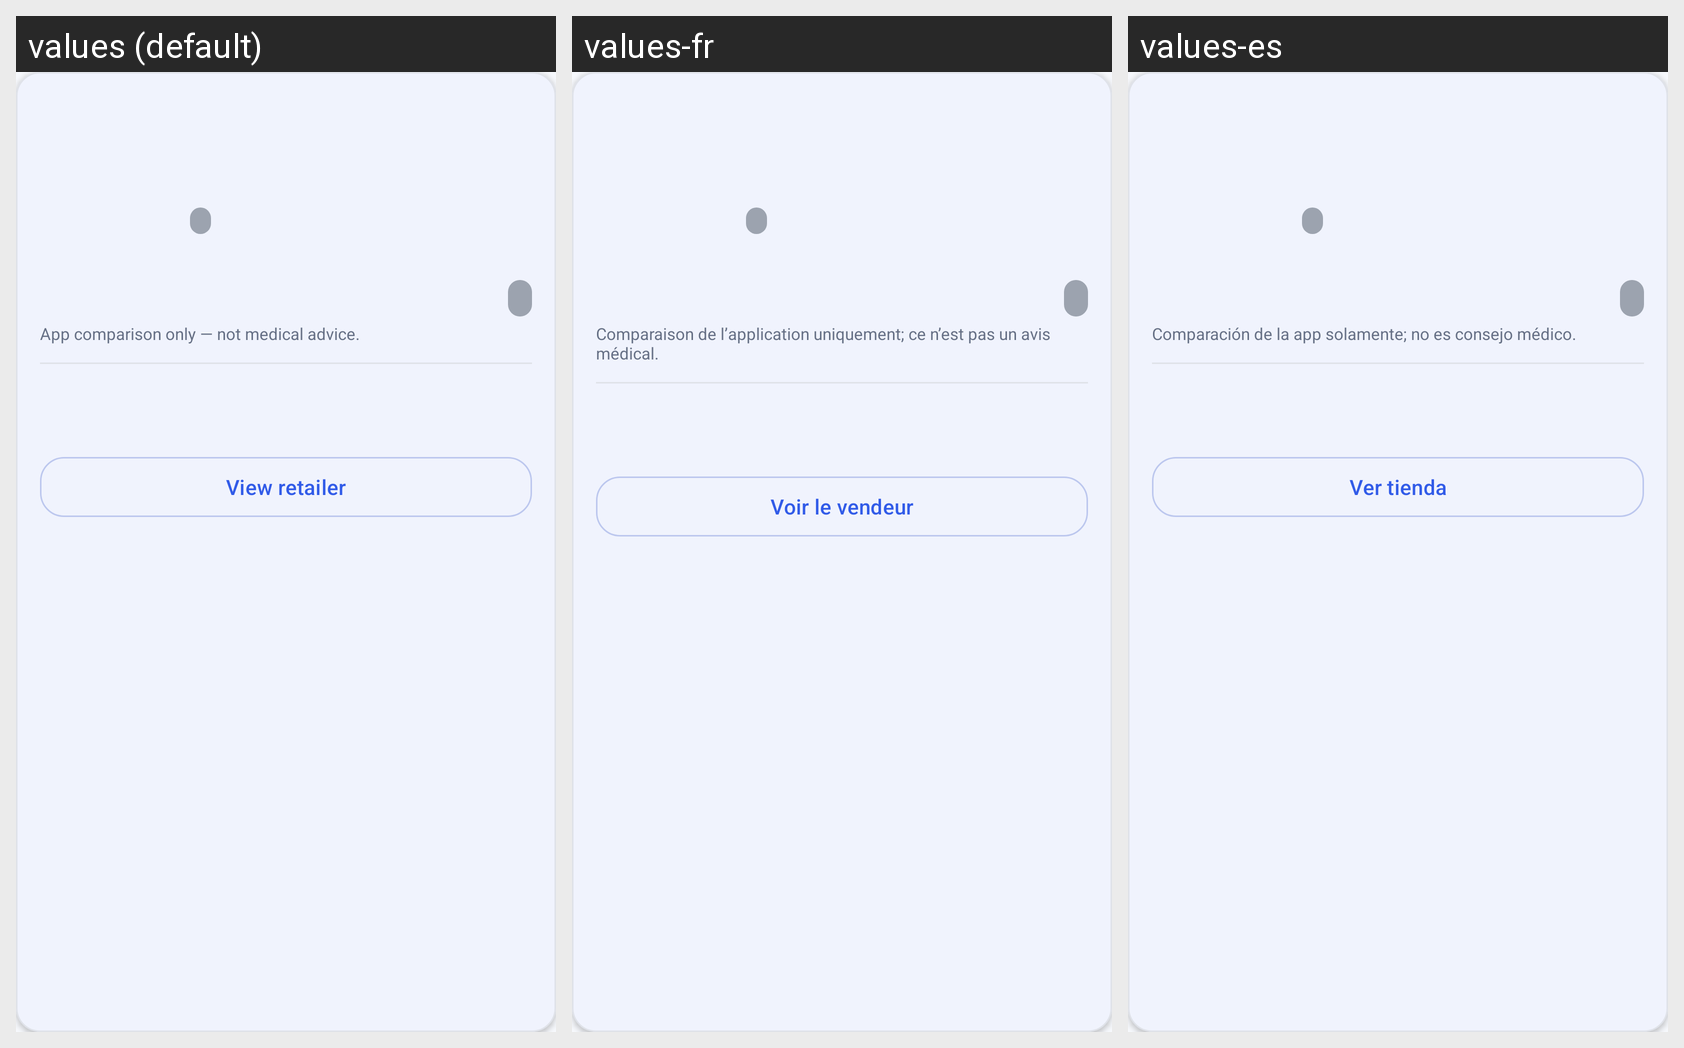

For this localized Android screen grid, give each drawn string resource with its value in every locale shown.
Android screen res/layout/marketplace_item.xml rendered under 3 locales, left to right: values (default), values-fr, values-es. Device: Nexus 5 (rendered at 1080×1920; each locale shown at half size, 540×960, under a caption strip naming it); theme Theme.MyApplication.
Strings drawn on this screen, with the default value and each locale's value (text and hints the layout hard-codes, and strings that could not be matched under every locale, appear in the picture but are not listed):

marketplace_comparison_disclaimer
  values: App comparison only — not medical advice.
  values-fr: Comparaison de l’application uniquement; ce n’est pas un avis médical.
  values-es: Comparación de la app solamente; no es consejo médico.

marketplace_action_view_retailer
  values: View retailer
  values-fr: Voir le vendeur
  values-es: Ver tienda
